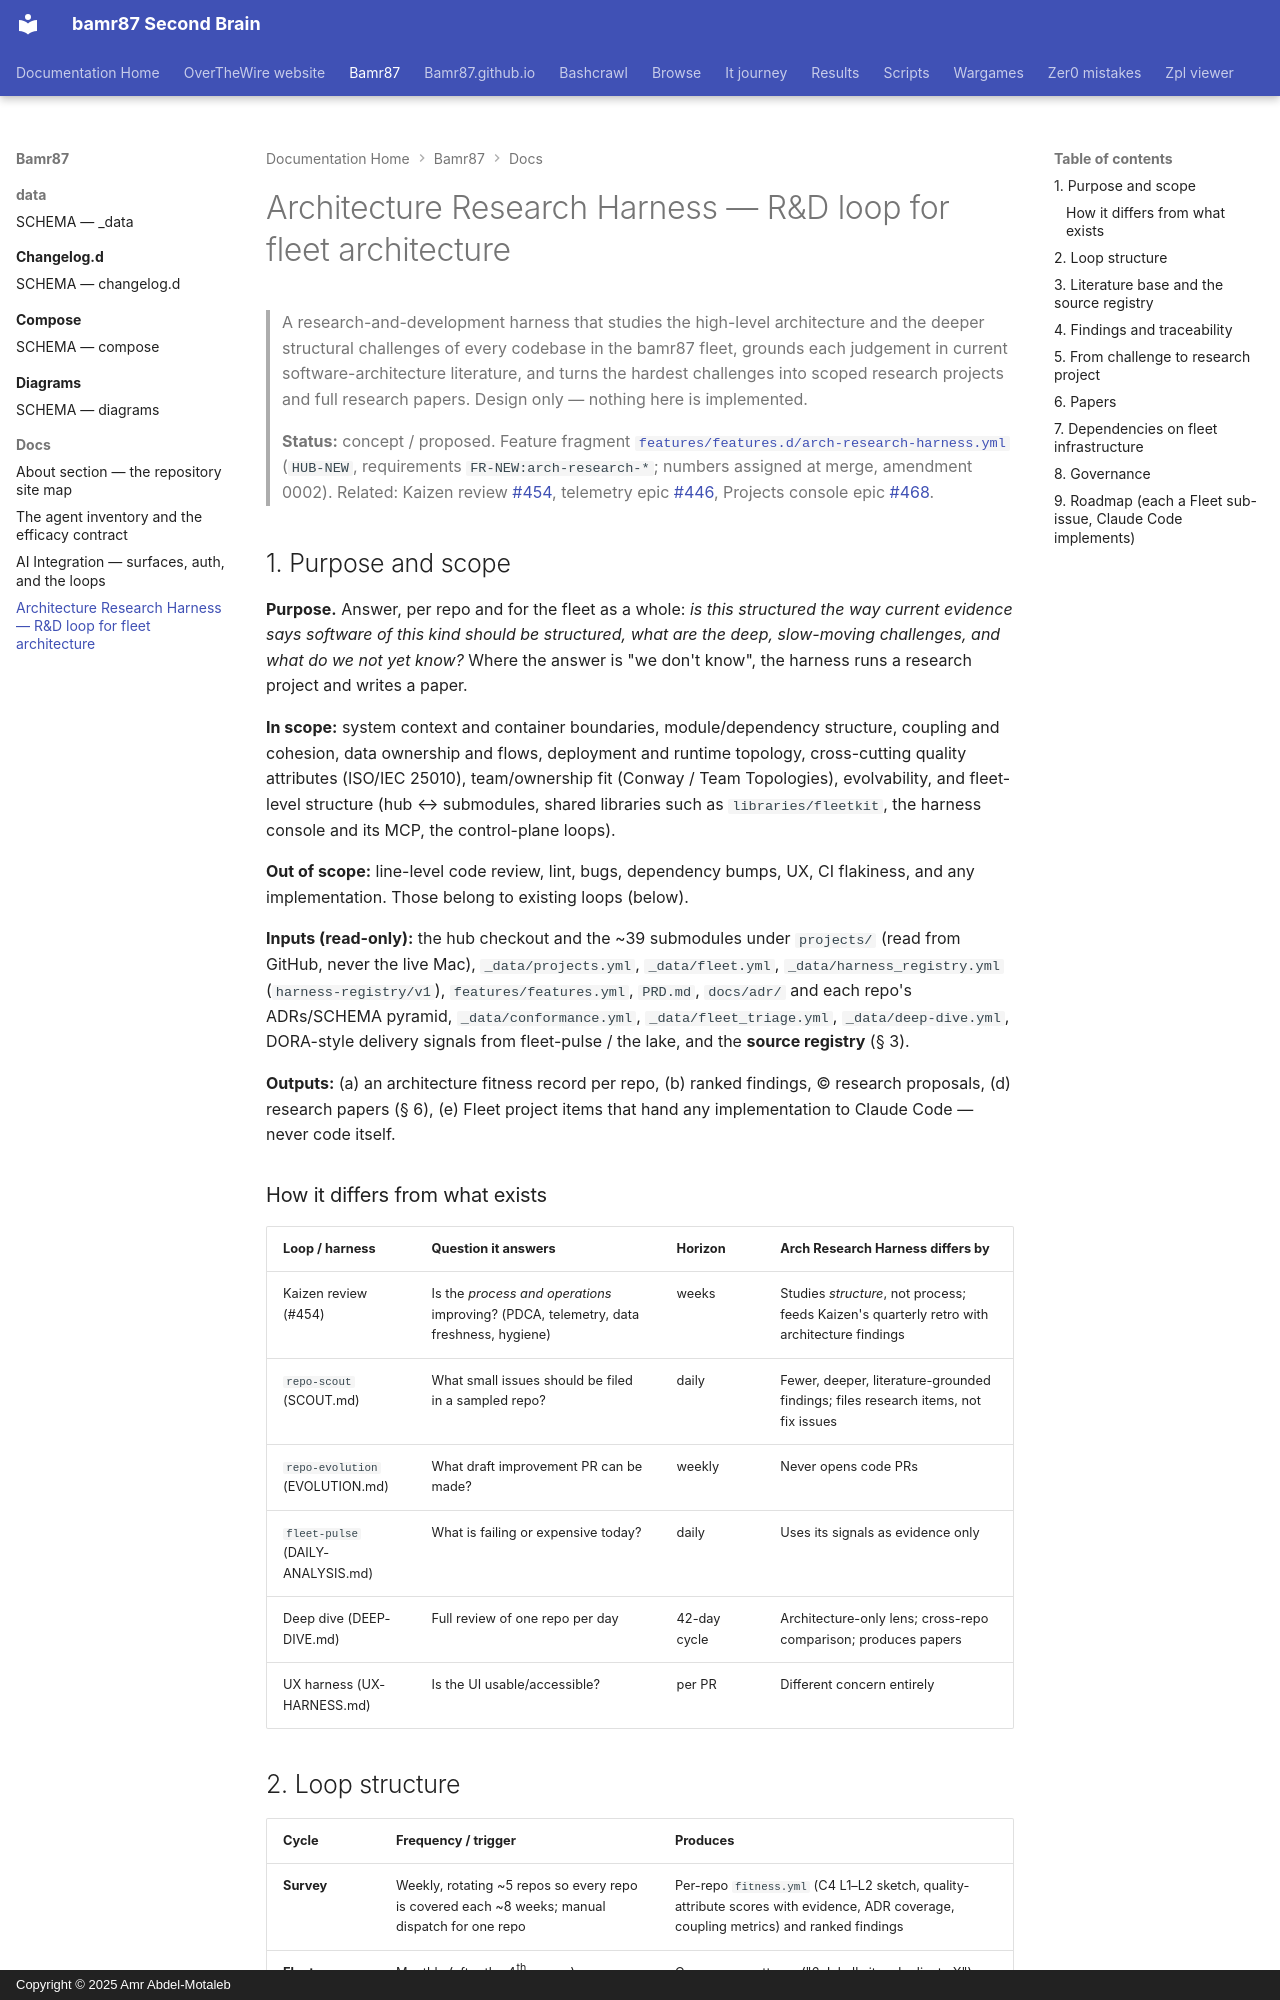

repository: bamr87/README · page: bamr87/docs/ARCH-RESEARCH-HARNESS/index.html · generator: mkdocs · copyright: Copyright © 2025 Amr Abdel-Motaleb

---
source_file: docs/ARCH-RESEARCH-HARNESS.md
source_repo: bamr87/bamr87
source_url: https://github.com/bamr87/bamr87/blob/main/docs/ARCH-RESEARCH-HARNESS.md
title: Architecture Research Harness — R&D loop for fleet architecture
---
# Architecture Research Harness — R&D loop for fleet architecture

> A research-and-development harness that studies the high-level architecture and the deeper structural challenges of every codebase in the bamr87 fleet, grounds each judgement in current software-architecture literature, and turns the hardest challenges into scoped research projects and full research papers. Design only — nothing here is implemented.

> **Status:** concept / proposed. Feature fragment [`features/features.d/arch-research-harness.yml`](../features/features.d/arch-research-harness.yml) (`HUB-NEW`, requirements `FR-NEW:arch-research-*`; numbers assigned at merge, amendment 0002). Related: Kaizen review [#454](https://github.com/bamr87/bamr87/issues/454), telemetry epic [#446](https://github.com/bamr87/bamr87/issues/446), Projects console epic [#468](https://github.com/bamr87/bamr87/issues/468).

## 1. Purpose and scope

**Purpose.** Answer, per repo and for the fleet as a whole: *is this structured the way current evidence says software of this kind should be structured, what are the deep, slow-moving challenges, and what do we not yet know?* Where the answer is "we don't know", the harness runs a research project and writes a paper.

**In scope:** system context and container boundaries, module/dependency structure, coupling and cohesion, data ownership and flows, deployment and runtime topology, cross-cutting quality attributes (ISO/IEC 25010), team/ownership fit (Conway / Team Topologies), evolvability, and fleet-level structure (hub ↔ submodules, shared libraries such as `libraries/fleetkit`, the harness console and its MCP, the control-plane loops).

**Out of scope:** line-level code review, lint, bugs, dependency bumps, UX, CI flakiness, and any implementation. Those belong to existing loops (below).

**Inputs (read-only):** the hub checkout and the ~39 submodules under `projects/` (read from GitHub, never the live Mac), `_data/projects.yml`, `_data/fleet.yml`, `_data/harness_registry.yml` (`harness-registry/v1`), `features/features.yml`, `PRD.md`, `docs/adr/` and each repo's ADRs/SCHEMA pyramid, `_data/conformance.yml`, `_data/fleet_triage.yml`, `_data/deep-dive.yml`, DORA-style delivery signals from fleet-pulse / the lake, and the **source registry** (§ 3).

**Outputs:** (a) an architecture fitness record per repo, (b) ranked findings, (c) research proposals, (d) research papers (§ 6), (e) Fleet project items that hand any implementation to Claude Code — never code itself.

### How it differs from what exists

| Loop / harness | Question it answers | Horizon | Arch Research Harness differs by |
| --- | --- | --- | --- |
| Kaizen review (#454) | Is the *process and operations* improving? (PDCA, telemetry, data freshness, hygiene) | weeks | Studies *structure*, not process; feeds Kaizen's quarterly retro with architecture findings |
| `repo-scout` (SCOUT.md) | What small issues should be filed in a sampled repo? | daily | Fewer, deeper, literature-grounded findings; files research items, not fix issues |
| `repo-evolution` (EVOLUTION.md) | What draft improvement PR can be made? | weekly | Never opens code PRs |
| `fleet-pulse` (DAILY-ANALYSIS.md) | What is failing or expensive today? | daily | Uses its signals as evidence only |
| Deep dive (DEEP-DIVE.md) | Full review of one repo per day | 42-day cycle | Architecture-only lens; cross-repo comparison; produces papers |
| UX harness (UX-HARNESS.md) | Is the UI usable/accessible? | per PR | Different concern entirely |
